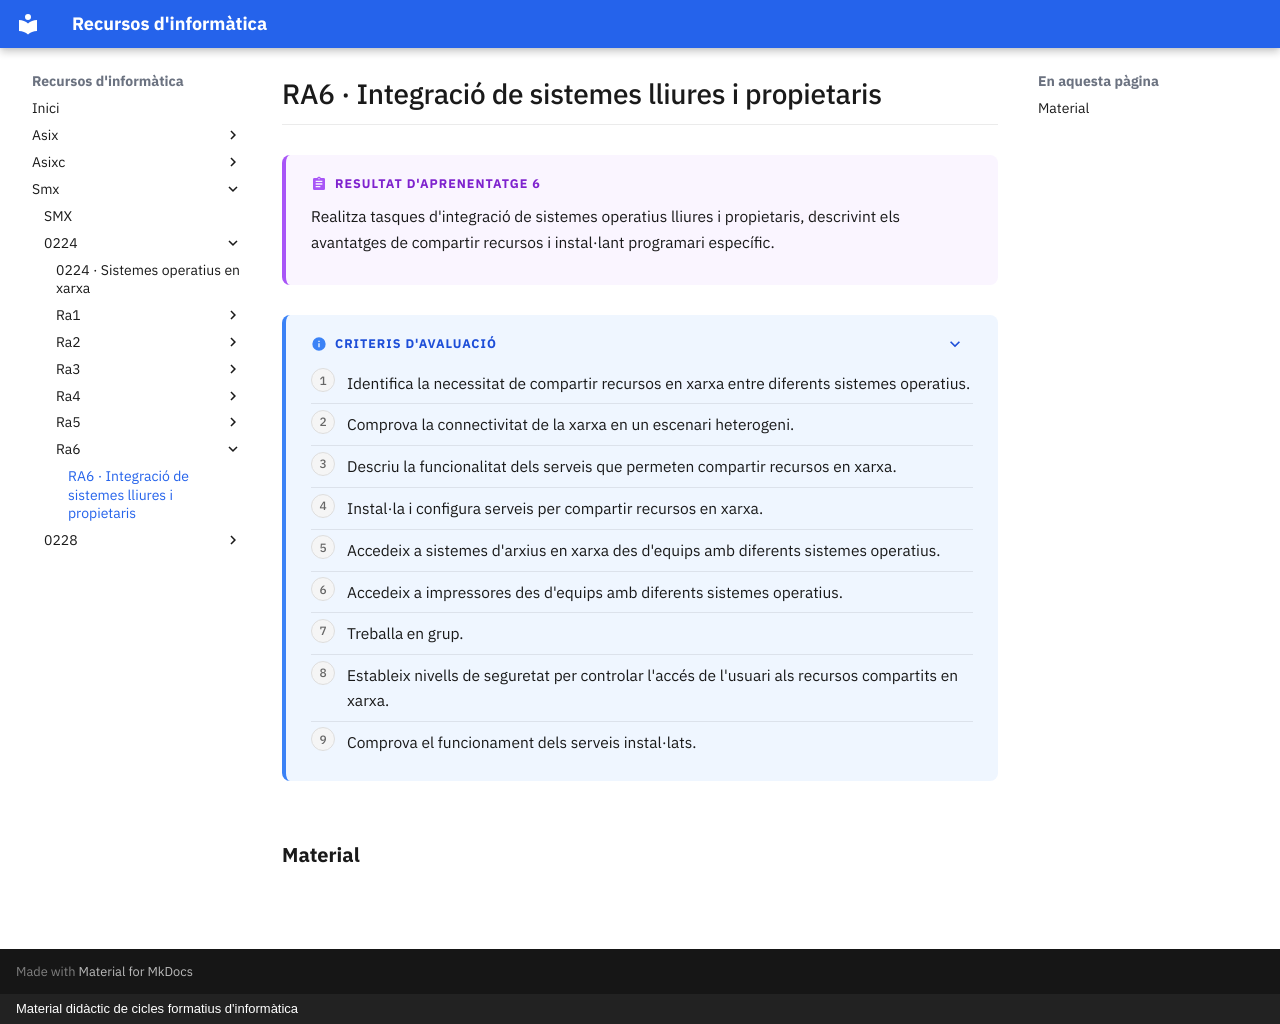

repository: surikata3k/recursos · page: smx/0224/ra6/index.html · generator: mkdocs · copyright: Material didàctic de cicles formatius d'informàtica

---
title: "RA6 · Integració de sistemes lliures i propietaris"
description: "Realitza tasques d'integració de sistemes operatius lliures i propietaris, descrivint els avantatges de compartir recursos i instal·lant programari específic."
nivell: ra
---

# RA6 · Integració de sistemes lliures i propietaris

!!! abstract "Resultat d'aprenentatge 6"

    Realitza tasques d'integració de sistemes operatius lliures i propietaris, descrivint els avantatges de compartir recursos i instal·lant programari específic.

??? info "Criteris d'avaluació"

    1. Identifica la necessitat de compartir recursos en xarxa entre diferents sistemes operatius.
    2. Comprova la connectivitat de la xarxa en un escenari heterogeni.
    3. Descriu la funcionalitat dels serveis que permeten compartir recursos en xarxa.
    4. Instal·la i configura serveis per compartir recursos en xarxa.
    5. Accedeix a sistemes d'arxius en xarxa des d'equips amb diferents sistemes operatius.
    6. Accedeix a impressores des d'equips amb diferents sistemes operatius.
    7. Treballa en grup.
    8. Estableix nivells de seguretat per controlar l'accés de l'usuari als recursos compartits en xarxa.
    9. Comprova el funcionament dels serveis instal·lats.

## Material

<!-- llistat-material -->
